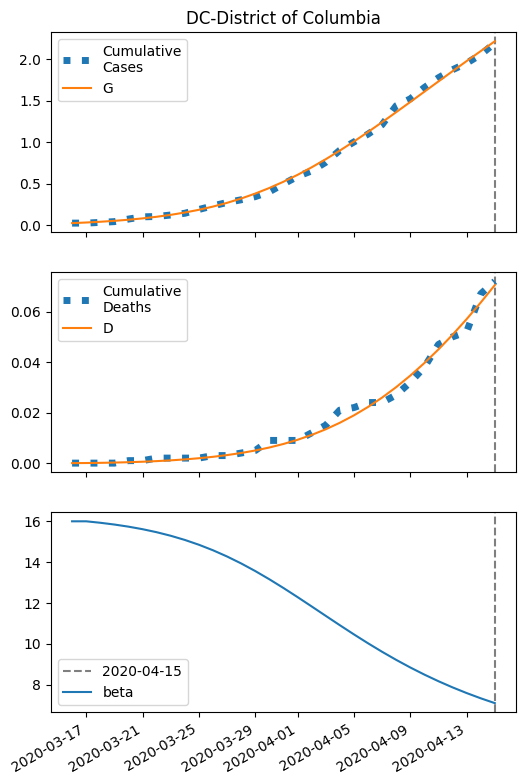

Data behind this chart, as committed beside it:
series, 2020-03-16, 2020-03-17, 2020-03-18, 2020-03-19, 2020-03-20, 2020-03-21, 2020-03-22, 2020-03-23, 2020-03-24, 2020-03-25, 2020-03-26, 2020-03-27, 2020-03-28, 2020-03-29, 2020-03-30, 2020-03-31, 2020-04-01, 2020-04-02, 2020-04-03, 2020-04-04, 2020-04-05, 2020-04-06, 2020-04-07
S, 14888, 14880, 14871, 14860, 14847, 14831, 14811, 14788, 14760, 14727, 14688, 14643, 14590, 14531, 14463, 14388, 14304, 14214, 14116, 14011, 13902, 13787, 13668
I, 22.0, 26.99, 33.06, 40.43, 49.35, 60.09, 72.96, 88.29, 106.4, 127.7, 152.4, 180.8, 213, 249.1, 289, 332.4, 378.8, 427.6, 478.2, 529.5, 580.8, 631.2, 679.7
IH, 1.209, 2.183, 3.242, 4.429, 5.79, 7.378, 9.247, 11.46, 14.09, 17.2, 20.87, 25.19, 30.23, 36.07, 42.75, 50.33, 58.82, 68.21, 78.47, 89.51, 101.2, 113.5, 126.1
IN, 1.228, 2.36, 3.682, 5.239, 7.086, 9.287, 11.91, 15.06, 18.81, 23.28, 28.58, 34.85, 42.22, 50.8, 60.74, 72.12, 85.03, 99.53, 115.6, 133.3, 152.4, 172.9, 194.6
D, 0.01, 0.04963, 0.1212, 0.2275, 0.3727, 0.5625, 0.8044, 1.108, 1.483, 1.945, 2.509, 3.194, 4.02, 5.011, 6.194, 7.595, 9.246, 11.17, 13.41, 15.98, 18.92, 22.24, 25.96
R, 0.0, 0.2909, 0.8274, 1.638, 2.762, 4.25, 6.166, 8.588, 11.61, 15.36, 19.95, 25.55, 32.34, 40.51, 50.3, 61.95, 75.7, 91.83, 110.6, 132.3, 157.2, 185.4, 217.2
G, 22.0, 29.42, 38.49, 49.52, 62.91, 79.12, 98.64, 122.1, 150, 183, 221.8, 267.1, 319.3, 379, 446.5, 521.9, 605.1, 695.9, 793.8, 898.2, 1008, 1123, 1241
H, 7444, 7444, 7444, 7444, 7444, 7444, 7444, 7444, 7444, 7444, 7444, 7444, 7444, 7444, 7444, 7444, 7444, 7444, 7444, 7444, 7444, 7444, 7444
beta, 16, 16, 15.92, 15.84, 15.73, 15.61, 15.46, 15.29, 15.08, 14.85, 14.58, 14.27, 13.93, 13.56, 13.16, 12.73, 12.28, 11.83, 11.37, 10.91, 10.46, 10.02, 9.605
